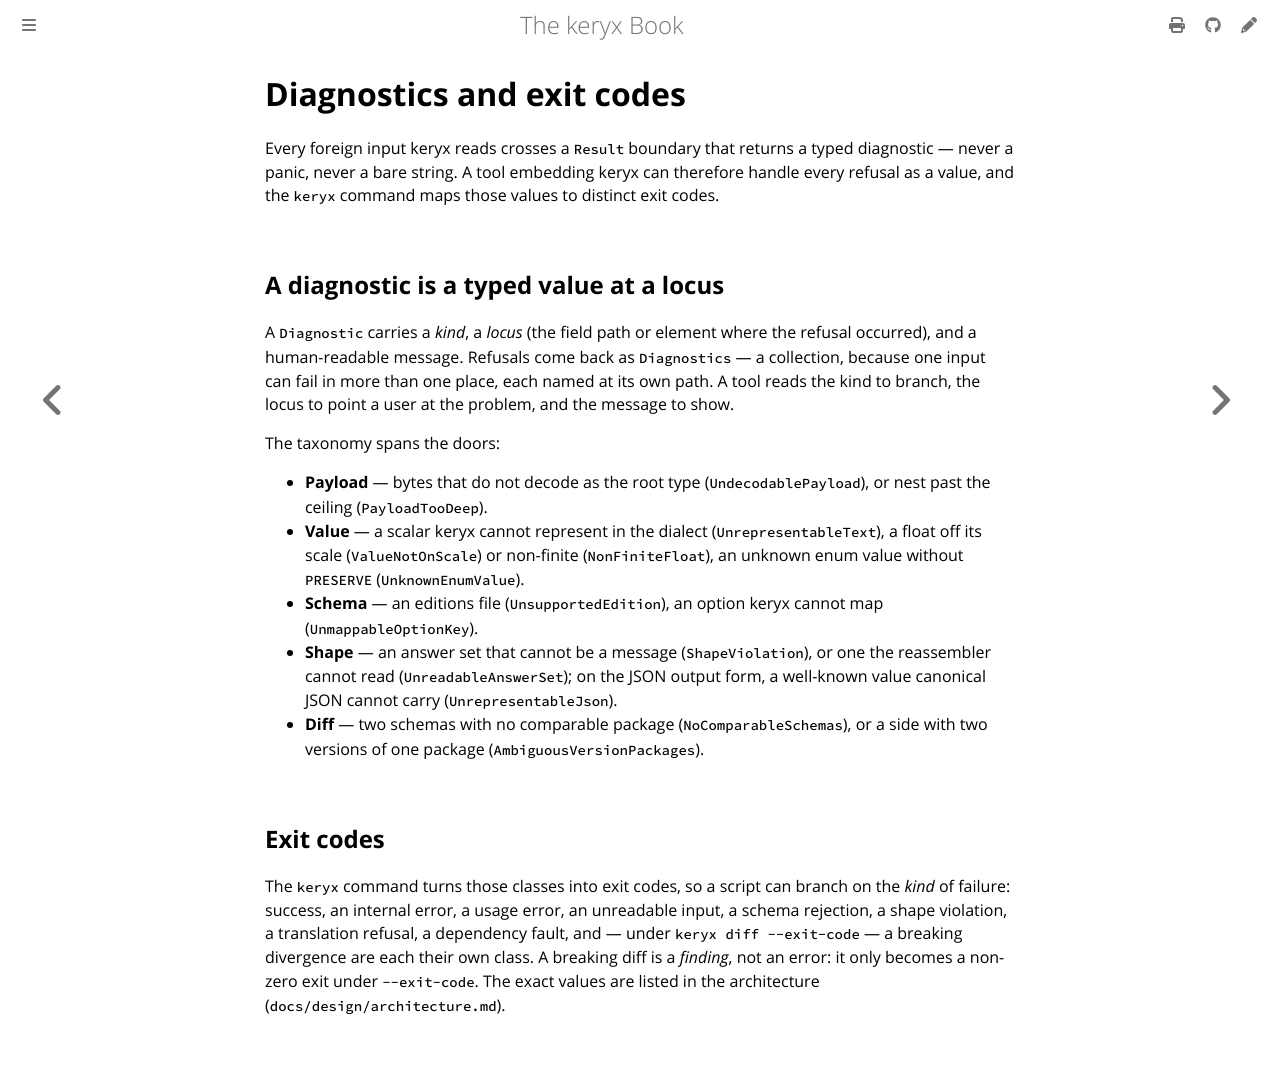

repository: GregoryGelfond/keryx · page: library/diagnostics.html · generator: mdbook

# Diagnostics and exit codes

Every foreign input keryx reads crosses a `Result` boundary that returns a typed diagnostic — never a panic, never a bare string. A tool embedding keryx can therefore handle every refusal as a value, and the `keryx` command maps those values to distinct exit codes.

## A diagnostic is a typed value at a locus

A `Diagnostic` carries a *kind*, a *locus* (the field path or element where the refusal occurred), and a human-readable message. Refusals come back as `Diagnostics` — a collection, because one input can fail in more than one place, each named at its own path. A tool reads the kind to branch, the locus to point a user at the problem, and the message to show.

The taxonomy spans the doors:

- **Payload** — bytes that do not decode as the root type (`UndecodablePayload`), or nest past the ceiling (`PayloadTooDeep`).
- **Value** — a scalar keryx cannot represent in the dialect (`UnrepresentableText`), a float off its scale (`ValueNotOnScale`) or non-finite (`NonFiniteFloat`), an unknown enum value without `PRESERVE` (`UnknownEnumValue`).
- **Schema** — an editions file (`UnsupportedEdition`), an option keryx cannot map (`UnmappableOptionKey`).
- **Shape** — an answer set that cannot be a message (`ShapeViolation`), or one the reassembler cannot read (`UnreadableAnswerSet`); on the JSON output form, a well-known value canonical JSON cannot carry (`UnrepresentableJson`).
- **Diff** — two schemas with no comparable package (`NoComparableSchemas`), or a side with two versions of one package (`AmbiguousVersionPackages`).

## Exit codes

The `keryx` command turns those classes into exit codes, so a script can branch on the *kind* of failure: success, an internal error, a usage error, an unreadable input, a schema rejection, a shape violation, a translation refusal, a dependency fault, and — under `keryx diff --exit-code` — a breaking divergence are each their own class. A breaking diff is a *finding*, not an error: it only becomes a non-zero exit under `--exit-code`. The exact values are listed in the architecture (`docs/design/architecture.md`).
